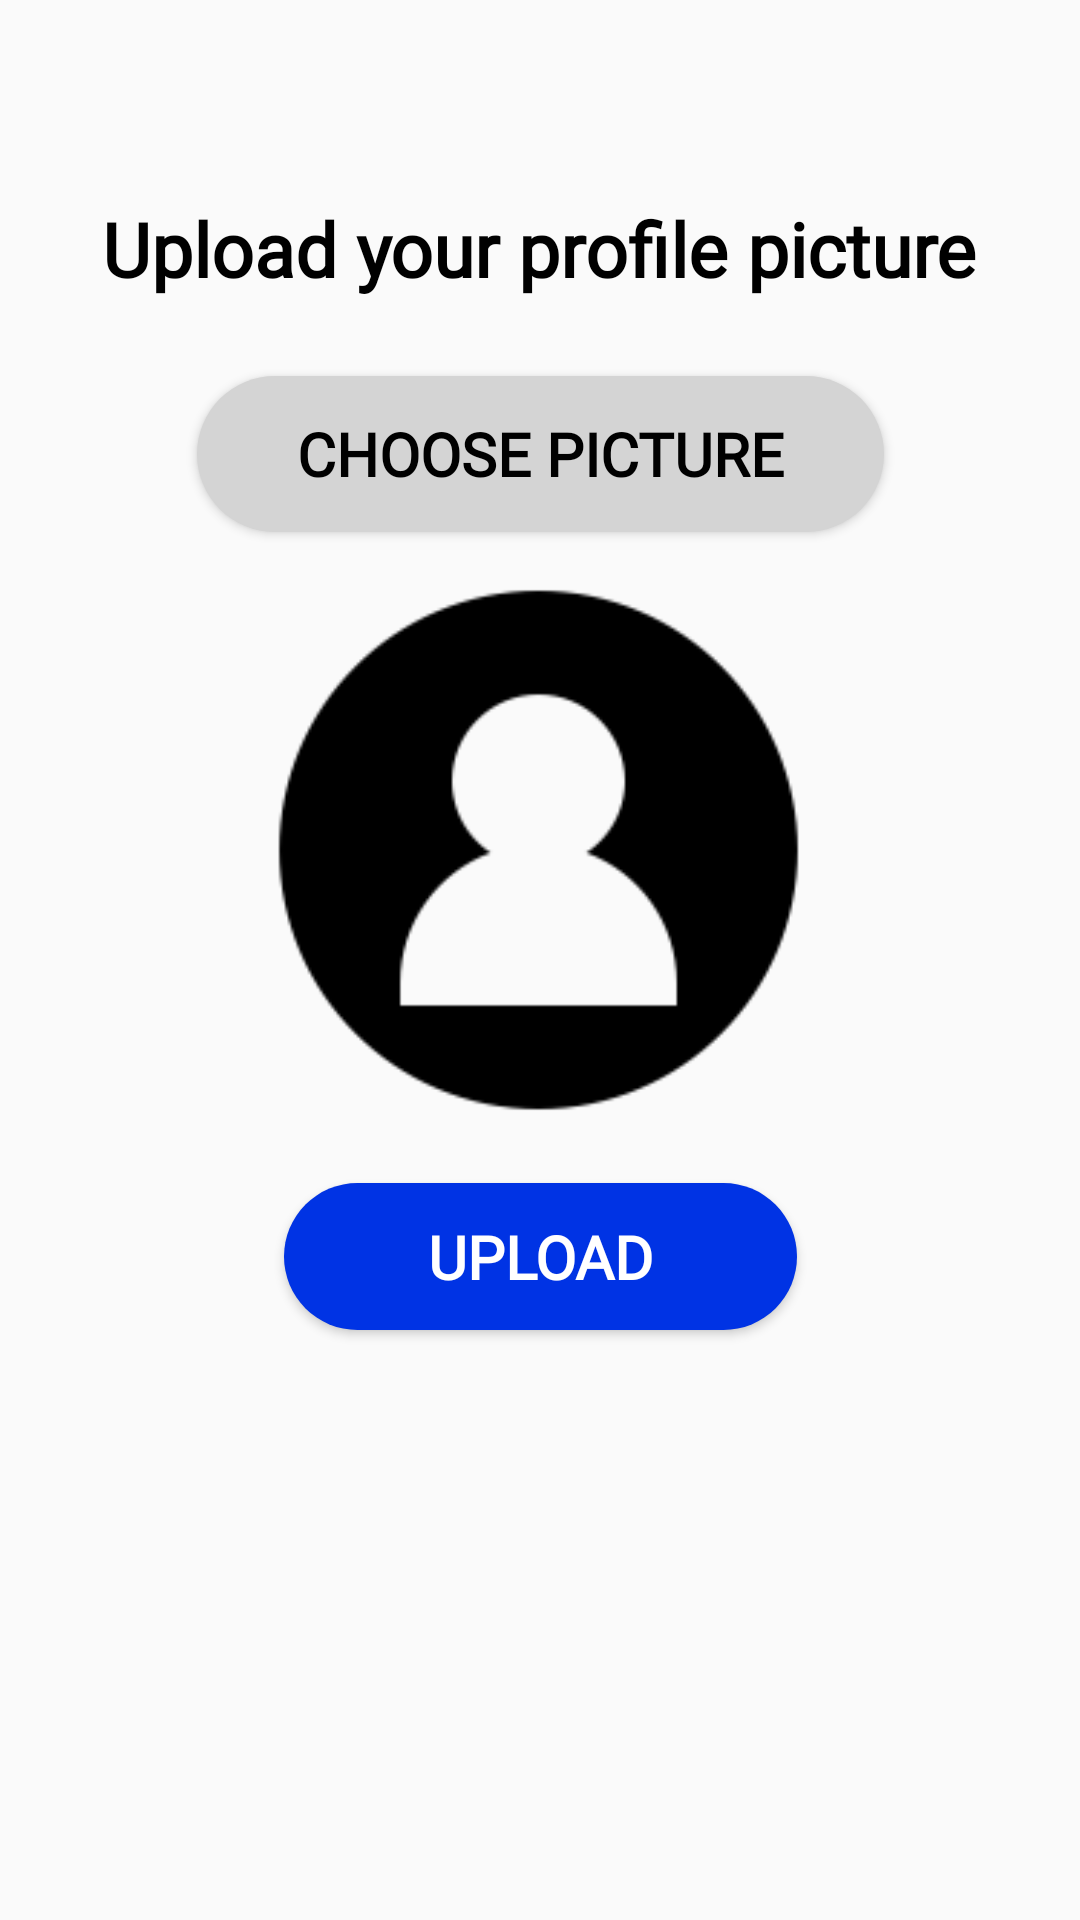

This screen was rendered from an Android layout file. Write that file and the resources it references.
<!-- AndroidManifest.xml: application theme Theme.ArTownMAD -->
<!-- res/layout/fragment_upload_image.xml -->
<?xml version="1.0" encoding="utf-8"?>
<androidx.constraintlayout.widget.ConstraintLayout xmlns:android="http://schemas.android.com/apk/res/android"
    xmlns:app="http://schemas.android.com/apk/res-auto"
    xmlns:tools="http://schemas.android.com/tools"
    android:id="@+id/UploadImageLayout"
    android:layout_width="match_parent"
    android:layout_height="match_parent"
    tools:context=".UploadImage">

    <TextView
        android:id="@+id/TVUpload"
        android:layout_width="wrap_content"
        android:layout_height="wrap_content"
        android:fontFamily="@font/lato_black"
        android:text="Upload your profile picture"
        android:textColor="#000000"
        android:textSize="25sp"
        android:textStyle="bold"
        app:layout_constraintBottom_toBottomOf="parent"
        app:layout_constraintEnd_toEndOf="parent"
        app:layout_constraintHorizontal_bias="0.498"
        app:layout_constraintStart_toStartOf="parent"
        app:layout_constraintTop_toTopOf="parent"
        app:layout_constraintVertical_bias="0.109" />

    <ImageView
        android:id="@+id/IVUpload"
        android:layout_width="195dp"
        android:layout_height="192dp"
        android:src="@drawable/no_profile_pic"
        app:layout_constraintBottom_toBottomOf="parent"
        app:layout_constraintEnd_toEndOf="parent"
        app:layout_constraintHorizontal_bias="0.497"
        app:layout_constraintStart_toStartOf="parent"
        app:layout_constraintTop_toTopOf="parent"
        app:layout_constraintVertical_bias="0.418" />

    <Button
        android:id="@+id/BtnUploadPic"
        android:layout_width="171dp"
        android:layout_height="49dp"
        android:background="@drawable/round3"
        android:fontFamily="@font/lato"
        android:text="Upload"
        android:textColor="#FFFFFF"
        android:textSize="20dp"
        android:textStyle="bold"
        app:layout_constraintBottom_toBottomOf="parent"
        app:layout_constraintEnd_toEndOf="parent"
        app:layout_constraintStart_toStartOf="parent"
        app:layout_constraintTop_toTopOf="parent"
        app:layout_constraintVertical_bias="0.667" />

    <Button
        android:id="@+id/BtnChoosePic"
        android:layout_width="229dp"
        android:layout_height="52dp"
        android:background="@drawable/round2"
        android:fontFamily="@font/lato"
        android:text="Choose Picture"
        android:textColor="#000000"
        android:textSize="20dp"
        android:textStyle="bold"
        app:layout_constraintBottom_toBottomOf="parent"
        app:layout_constraintEnd_toEndOf="parent"
        app:layout_constraintStart_toStartOf="parent"
        app:layout_constraintTop_toTopOf="parent"
        app:layout_constraintVertical_bias="0.213" />

    <ProgressBar
        android:id="@+id/progressBar5"
        style="?android:attr/progressBarStyle"
        android:layout_width="wrap_content"
        android:layout_height="wrap_content"
        app:layout_constraintBottom_toBottomOf="parent"
        app:layout_constraintEnd_toEndOf="parent"
        app:layout_constraintStart_toStartOf="parent"
        app:layout_constraintTop_toTopOf="parent"
        android:visibility="gone"/>

</androidx.constraintlayout.widget.ConstraintLayout>
<!-- resources referenced by this layout -->
<resources>
  <!-- drawable no_profile_pic: png bitmap (drawable, 3574 bytes) -->
  <!-- drawable round2 (drawable) -->
  <?xml version="1.0" encoding="utf-8"?>
  <shape xmlns:android="http://schemas.android.com/apk/res/android"
      android:shape="rectangle">
      <solid android:color="#D4D4D4"/>
      <corners android:radius="200dp"/>
  
  </shape>
  <!-- drawable round3 (drawable) -->
  <?xml version="1.0" encoding="utf-8"?>
  <shape xmlns:android="http://schemas.android.com/apk/res/android"
      android:shape="rectangle">
      <solid android:color="#0033E4"/>
      <corners android:radius="200dp"/>
  
  </shape>
  <style name="Theme.ArTownMAD" parent="Base.Theme.ArTownMAD" />
  <style name="Base.Theme.ArTownMAD" parent="Theme.AppCompat.Light.NoActionBar">
          
          
      </style>
</resources>
